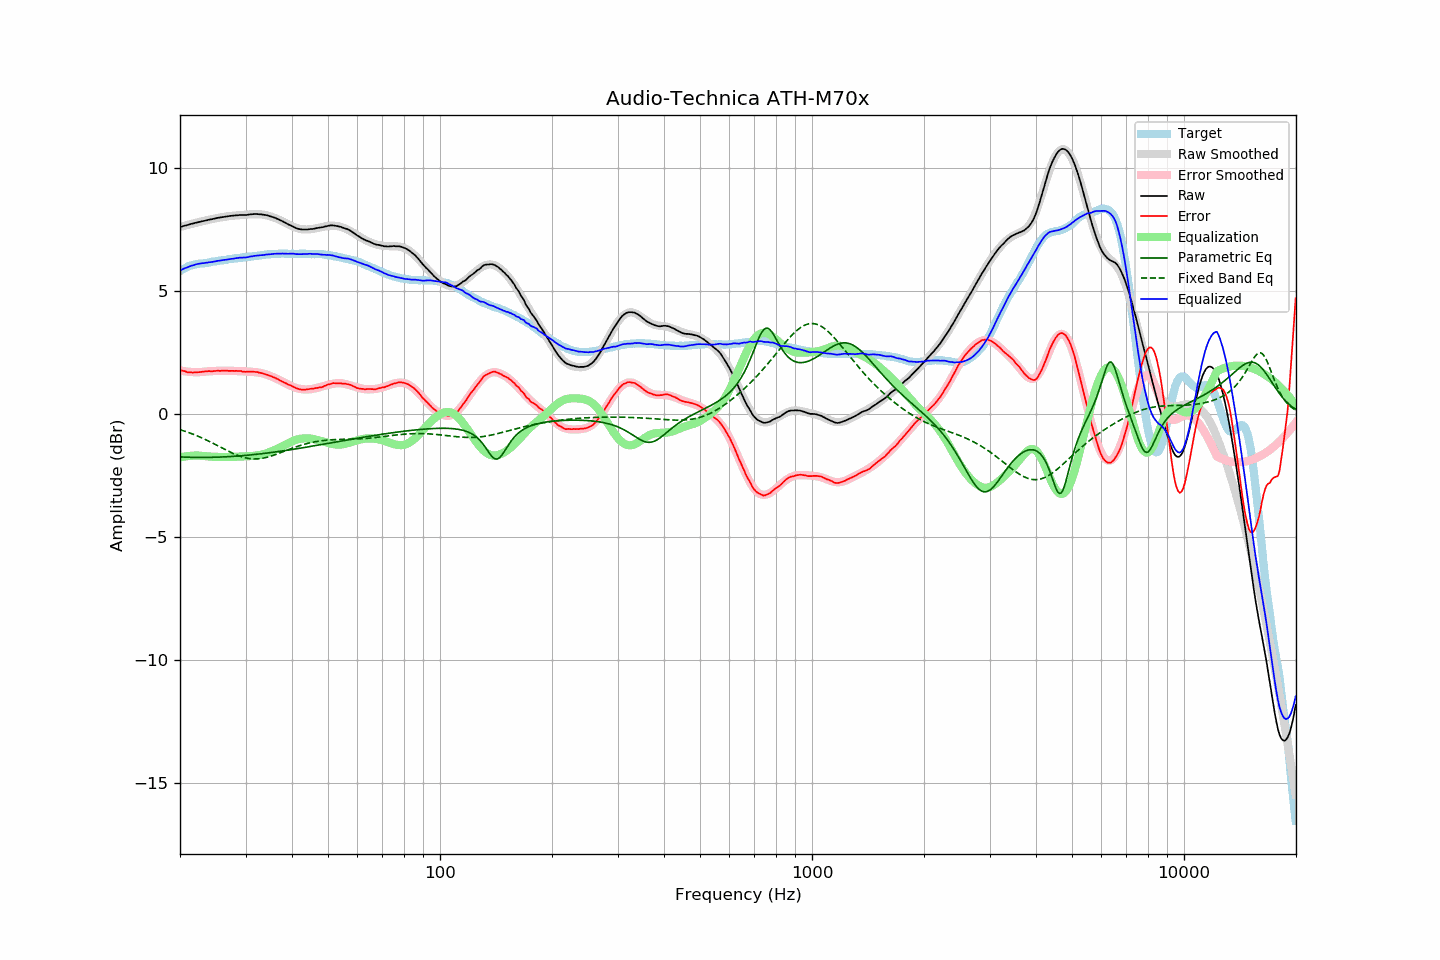

Source data for this figure (header and first rows):
frequency, raw, error, smoothed, error_smoothed, equalization, parametric_eq, fixed_band_eq, equalized_raw, equalized_smoothed, target
20.00, 7.59, 1.79, 7.59, 1.76, -1.76, -1.75, -0.64, 5.83, 5.83, 5.80
20.20, 7.61, 1.77, 7.61, 1.75, -1.75, -1.75, -0.66, 5.86, 5.86, 5.84
20.40, 7.63, 1.75, 7.63, 1.74, -1.74, -1.75, -0.68, 5.89, 5.89, 5.88
20.61, 7.65, 1.74, 7.65, 1.73, -1.73, -1.76, -0.70, 5.92, 5.92, 5.91
20.81, 7.66, 1.71, 7.66, 1.72, -1.72, -1.76, -0.73, 5.94, 5.94, 5.95
21.02, 7.68, 1.69, 7.68, 1.71, -1.71, -1.76, -0.75, 5.97, 5.97, 5.99
21.23, 7.70, 1.69, 7.70, 1.71, -1.71, -1.76, -0.77, 5.99, 5.99, 6.01
21.44, 7.72, 1.69, 7.72, 1.70, -1.70, -1.76, -0.80, 6.02, 6.01, 6.03
21.66, 7.73, 1.68, 7.73, 1.70, -1.70, -1.77, -0.82, 6.03, 6.04, 6.05
21.87, 7.75, 1.69, 7.75, 1.69, -1.69, -1.77, -0.85, 6.06, 6.06, 6.06
22.09, 7.77, 1.69, 7.77, 1.69, -1.69, -1.77, -0.87, 6.08, 6.07, 6.08
22.31, 7.78, 1.69, 7.78, 1.69, -1.69, -1.77, -0.90, 6.09, 6.09, 6.09
22.54, 7.80, 1.70, 7.80, 1.70, -1.70, -1.77, -0.93, 6.10, 6.10, 6.10
22.76, 7.81, 1.70, 7.81, 1.70, -1.70, -1.77, -0.96, 6.11, 6.11, 6.11
22.99, 7.83, 1.72, 7.83, 1.71, -1.71, -1.77, -0.99, 6.12, 6.12, 6.11
23.22, 7.84, 1.72, 7.84, 1.71, -1.71, -1.77, -1.02, 6.13, 6.13, 6.12
23.45, 7.86, 1.73, 7.86, 1.72, -1.72, -1.77, -1.05, 6.14, 6.14, 6.13
23.69, 7.87, 1.73, 7.87, 1.73, -1.73, -1.77, -1.08, 6.14, 6.15, 6.14
23.92, 7.89, 1.74, 7.89, 1.73, -1.73, -1.77, -1.11, 6.16, 6.16, 6.15
24.16, 7.90, 1.73, 7.90, 1.74, -1.74, -1.77, -1.14, 6.16, 6.17, 6.17
24.40, 7.91, 1.72, 7.92, 1.74, -1.74, -1.76, -1.18, 6.17, 6.18, 6.19
24.65, 7.93, 1.74, 7.93, 1.74, -1.74, -1.76, -1.21, 6.19, 6.19, 6.19
24.89, 7.94, 1.74, 7.94, 1.75, -1.75, -1.76, -1.24, 6.19, 6.20, 6.20
25.14, 7.96, 1.75, 7.95, 1.75, -1.75, -1.76, -1.28, 6.21, 6.21, 6.21
25.39, 7.97, 1.75, 7.97, 1.75, -1.75, -1.76, -1.31, 6.22, 6.22, 6.22
25.65, 7.98, 1.74, 7.98, 1.75, -1.75, -1.75, -1.35, 6.23, 6.23, 6.24
25.91, 7.99, 1.75, 7.99, 1.75, -1.75, -1.75, -1.38, 6.24, 6.24, 6.24
26.16, 8.00, 1.76, 8.00, 1.75, -1.75, -1.75, -1.41, 6.25, 6.25, 6.24
26.43, 8.01, 1.76, 8.01, 1.75, -1.75, -1.75, -1.45, 6.26, 6.26, 6.25
26.69, 8.02, 1.76, 8.02, 1.75, -1.75, -1.74, -1.48, 6.27, 6.27, 6.26
26.96, 8.03, 1.75, 8.03, 1.75, -1.75, -1.74, -1.51, 6.28, 6.28, 6.28
27.23, 8.04, 1.75, 8.04, 1.75, -1.75, -1.73, -1.55, 6.29, 6.29, 6.29
27.50, 8.05, 1.75, 8.05, 1.75, -1.75, -1.73, -1.58, 6.30, 6.30, 6.30
27.77, 8.05, 1.75, 8.05, 1.75, -1.75, -1.73, -1.61, 6.30, 6.30, 6.30
28.05, 8.06, 1.74, 8.06, 1.74, -1.74, -1.72, -1.64, 6.32, 6.31, 6.32
28.33, 8.07, 1.75, 8.06, 1.74, -1.74, -1.72, -1.66, 6.33, 6.32, 6.32
28.62, 8.07, 1.74, 8.07, 1.74, -1.74, -1.71, -1.69, 6.33, 6.33, 6.33
28.90, 8.08, 1.74, 8.07, 1.73, -1.73, -1.71, -1.71, 6.35, 6.34, 6.34
29.19, 8.08, 1.74, 8.08, 1.73, -1.73, -1.70, -1.74, 6.35, 6.35, 6.34
29.48, 8.08, 1.71, 8.08, 1.73, -1.73, -1.70, -1.76, 6.35, 6.35, 6.37
29.78, 8.08, 1.72, 8.09, 1.73, -1.73, -1.69, -1.77, 6.35, 6.36, 6.36
30.08, 8.08, 1.71, 8.09, 1.73, -1.73, -1.69, -1.79, 6.35, 6.37, 6.37
30.38, 8.09, 1.72, 8.10, 1.72, -1.72, -1.68, -1.80, 6.37, 6.38, 6.37
30.68, 8.10, 1.71, 8.10, 1.72, -1.72, -1.67, -1.81, 6.38, 6.38, 6.39
30.99, 8.11, 1.72, 8.11, 1.71, -1.71, -1.67, -1.82, 6.40, 6.39, 6.39
31.30, 8.11, 1.71, 8.11, 1.71, -1.71, -1.66, -1.83, 6.40, 6.40, 6.40
31.61, 8.12, 1.71, 8.11, 1.70, -1.70, -1.65, -1.83, 6.42, 6.41, 6.41
31.93, 8.12, 1.70, 8.11, 1.70, -1.70, -1.65, -1.83, 6.42, 6.42, 6.42
32.24, 8.12, 1.70, 8.11, 1.69, -1.69, -1.64, -1.83, 6.43, 6.43, 6.42
32.57, 8.11, 1.68, 8.11, 1.68, -1.68, -1.63, -1.82, 6.43, 6.43, 6.43
32.89, 8.11, 1.67, 8.11, 1.67, -1.67, -1.62, -1.82, 6.44, 6.44, 6.44
33.22, 8.10, 1.65, 8.10, 1.65, -1.65, -1.62, -1.81, 6.45, 6.45, 6.45
33.55, 8.09, 1.63, 8.09, 1.63, -1.63, -1.61, -1.79, 6.46, 6.46, 6.46
33.89, 8.08, 1.61, 8.08, 1.62, -1.62, -1.60, -1.78, 6.46, 6.46, 6.47
34.23, 8.07, 1.59, 8.07, 1.59, -1.59, -1.59, -1.76, 6.48, 6.47, 6.48
34.57, 8.05, 1.57, 8.05, 1.57, -1.57, -1.58, -1.75, 6.48, 6.48, 6.48
34.92, 8.03, 1.55, 8.03, 1.55, -1.55, -1.58, -1.73, 6.48, 6.49, 6.48
35.27, 8.01, 1.52, 8.01, 1.52, -1.52, -1.57, -1.71, 6.49, 6.49, 6.49
35.62, 7.99, 1.49, 7.99, 1.49, -1.49, -1.56, -1.69, 6.50, 6.50, 6.50
35.97, 7.97, 1.47, 7.96, 1.46, -1.46, -1.55, -1.66, 6.51, 6.50, 6.50
... 635 more rows
